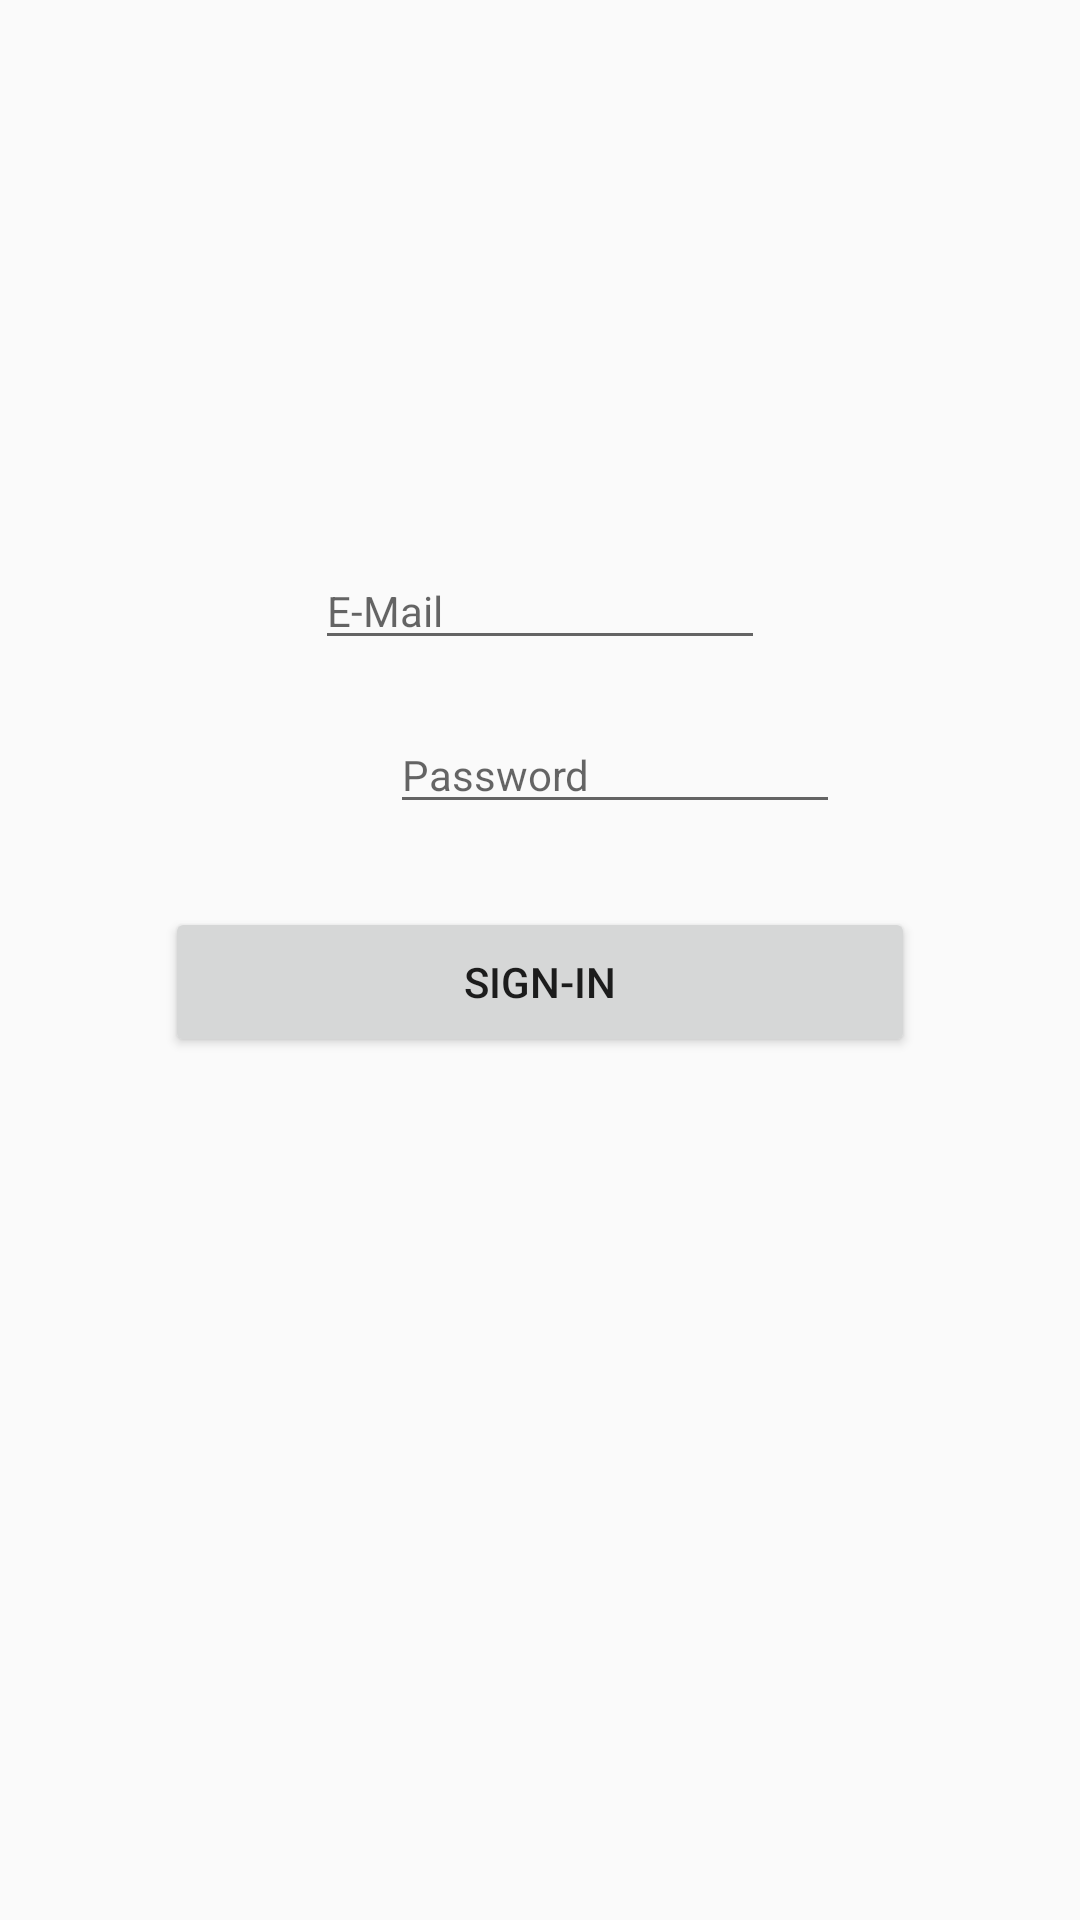

Layout XML and referenced resources for this Android screen:
<!-- AndroidManifest.xml: application theme Theme.Praktikum2 -->
<!-- res/layout/activity_main.xml -->
<?xml version="1.0" encoding="utf-8"?>
<androidx.constraintlayout.widget.ConstraintLayout xmlns:android="http://schemas.android.com/apk/res/android"
    xmlns:app="http://schemas.android.com/apk/res-auto"
    xmlns:tools="http://schemas.android.com/tools"
    android:layout_width="match_parent"
    android:layout_height="match_parent"
    tools:context=".MainActivity">

    <ImageView
        android:id="@+id/imageView"
        android:layout_width="wrap_content"
        android:layout_height="wrap_content"
        android:layout_marginStart="141dp"
        android:layout_marginTop="100dp"
        android:layout_marginEnd="141dp"
        android:layout_marginBottom="500dp"
        app:layout_constraintBottom_toBottomOf="parent"
        app:layout_constraintEnd_toEndOf="parent"
        app:layout_constraintHorizontal_bias="1.0"
        app:layout_constraintStart_toStartOf="parent"
        app:layout_constraintTop_toTopOf="parent"
        app:layout_constraintVertical_bias="1.0"
        tools:srcCompat="@tools:sample/avatars" />

    <EditText
        android:id="@+id/email"
        android:layout_width="150dp"
        android:layout_height="35dp"
        android:layout_marginStart="130dp"
        android:layout_marginTop="50dp"
        android:layout_marginEnd="130dp"
        android:layout_marginBottom="425dp"
        android:hint="@string/email"
        android:textSize="14sp"
        app:layout_constraintBottom_toBottomOf="parent"
        app:layout_constraintEnd_toEndOf="parent"
        app:layout_constraintStart_toStartOf="parent"
        app:layout_constraintTop_toBottomOf="@+id/imageView" />

    <EditText
        android:id="@+id/passw"
        android:layout_width="150dp"
        android:layout_height="35dp"
        android:layout_marginStart="130dp"
        android:layout_marginTop="30dp"
        android:layout_marginEnd="130dp"
        android:layout_marginBottom="376dp"
        android:hint="@string/passw"
        android:inputType="textPassword"
        android:textSize="14sp"
        app:layout_constraintBottom_toBottomOf="parent"
        app:layout_constraintEnd_toEndOf="parent"
        app:layout_constraintHorizontal_bias="0.0"
        app:layout_constraintStart_toStartOf="parent"
        app:layout_constraintTop_toBottomOf="@+id/email" />

    <Button
        android:id="@+id/buttonsign"
        android:layout_width="250dp"
        android:layout_height="50dp"
        android:layout_marginStart="158dp"
        android:layout_marginTop="30dp"
        android:layout_marginEnd="158dp"
        android:layout_marginBottom="290dp"
        android:text="@string/Bsignin"
        app:layout_constraintBottom_toBottomOf="parent"
        app:layout_constraintEnd_toEndOf="parent"
        app:layout_constraintStart_toStartOf="parent"
        app:layout_constraintTop_toBottomOf="@+id/passw" />

</androidx.constraintlayout.widget.ConstraintLayout>
<!-- resources referenced by this layout -->
<resources>
  <string name="Bsignin">Sign-In</string>
  <string name="email">E-Mail</string>
  <string name="passw">Password</string>
  <style name="Theme.Praktikum2" parent="Theme.AppCompat.DayNight.DarkActionBar">
          
          <item name="colorPrimary">@color/purple_500</item>
          <item name="colorPrimaryVariant">@color/purple_700</item>
          <item name="colorOnPrimary">@color/white</item>
          
          <item name="colorSecondary">@color/teal_200</item>
          <item name="colorSecondaryVariant">@color/teal_700</item>
          <item name="colorOnSecondary">@color/black</item>
          
          <item name="android:statusBarColor" tools:targetApi="l">?attr/colorPrimaryVariant</item>
          
      </style>
  <!-- not gathered from this repository: default colours our renderer supplied (Android Studio template values) -->
  <color name="purple_500">#FF6200EE</color>
  <color name="purple_700">#FF3700B3</color>
  <color name="teal_200">#FF03DAC5</color>
  <color name="teal_700">#FF018786</color>
  <color name="black">#FF000000</color>
  <color name="white">#FFFFFFFF</color>
</resources>
